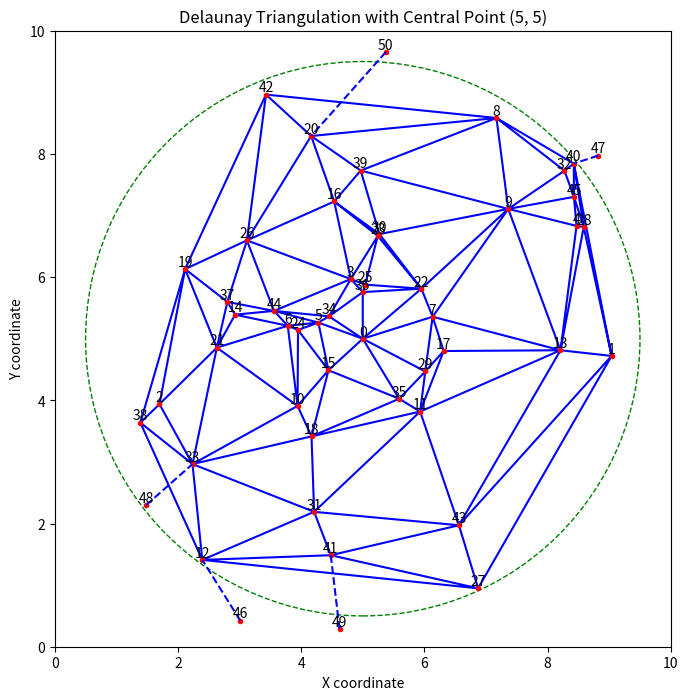

Generate this figure with matplotlib: (Note: this script raises an exception after producing the figure.)
#プログラムが入っているディレクトリ名をL.72「jidouka_2」から変更する必要あり

import numpy as np
import matplotlib.pyplot as plt
from scipy.spatial import Delaunay
import os
import networkx as nx

# ２点間が繋がっていれば距離を返す関数
def distance(u, v):
    x1, y1 = positions[u]
    x2, y2 = positions[v]
    for i in range(point_num):
        if ad_list[u][v] == 1:
            return ((x1-x2)**2 + (y1-y2)**2)**0.5
    return INF

# パラメータを設定
INF = 9999
count = 0
L = 10 #SAの大きさ
d_limit = 4 #山間部避難所は rasius + d_limt より離れた場所に生成
point_num = 51 #全部で生成する点の数
center_point = (5, 5)  # 中央の点
circle_radius = 4.5  # 円の半径
num_points_outer = 5  # 円外の点の数
num_points_inner = point_num - num_points_outer  # 円内の点の数

# ランダムシードを設定（この値を変更することによって生成する道路網をランダム生成）
np.random.seed(45)

# 中央の点 (5, 5) を設定
central_point = np.array([center_point])

# 円内の点を生成
angles = np.random.uniform(0, 2 * np.pi, num_points_inner - 1) #num_points_inner - 1 個の点は円内にランダム生成
radii = np.random.uniform(0+0.5, circle_radius, num_points_inner - 1)
x_inner = center_point[0] + radii * np.cos(angles)
y_inner = center_point[1] + radii * np.sin(angles)
# 中央の点を先頭に追加
x_inner = np.insert(x_inner, 0, center_point[0])
y_inner = np.insert(y_inner, 0, center_point[1])
points_inner = np.vstack([x_inner, y_inner]).T


# 円外の点を中心（5, 5）の半径circle_radiusの円外でランダム生成
angles_outer = np.random.uniform(0, 2 * np.pi, num_points_outer)
radii_outer = np.random.uniform(d_limit, L/2, num_points_outer)#circle_radiusから10/2だけの距離の間に
x_outer = center_point[0] + radii_outer * np.cos(angles_outer)
y_outer = center_point[1] + radii_outer * np.sin(angles_outer)
points_outer = np.vstack([x_outer, y_outer]).T

# 50個の点を合成
points = np.vstack([points_inner, points_outer])

# 円内の点のデローニー三角分割を計算
tri_inner = Delaunay(points_inner)

# 各点の隣接点を見つける
neighbors = {i: set() for i in range(len(points))}
for simplex in tri_inner.simplices:
    for i in range(3):
        neighbors[simplex[i] ].update([simplex[(i+1) % 3] , simplex[(i+2) % 3] ])

# 円外の点を円内の最も近い点に接続
for i in range(num_points_outer):
    outer_point_idx = num_points_inner  + i
    distances = np.linalg.norm(points_inner - points_outer[i], axis=1)
    closest_inner_point_idx = np.argmin(distances)
    
    # outer_point_idxがneighborsに存在しない場合は新しく追加する
    if outer_point_idx not in neighbors:
        neighbors[outer_point_idx] = set()
    
    neighbors[outer_point_idx].add(closest_inner_point_idx)
    neighbors[closest_inner_point_idx].add(outer_point_idx)



# 各点の隣接点を出力
for point_idx, adjacent_points in neighbors.items():
    print(f"Point {point_idx} is connected to points {list(adjacent_points)}")

# プロット
plt.figure(figsize=(8, 8))
plt.triplot(points_inner[:, 0], points_inner[:, 1], tri_inner.simplices, color='b')
plt.plot(points[:, 0], points[:, 1], 'o', color='r', markersize=3)

# 各点に番号を付ける
for i, (x, y) in enumerate(points):
    plt.text(x, y, str(i), fontsize=10, ha='center', va='bottom')

# 円を描画
circle = plt.Circle(center_point, circle_radius, color='g', fill=False, linestyle='--')
plt.gca().add_artist(circle)

# 円外の点と円内の最も近い点を接続する線を描画
for i in range(num_points_outer):
    outer_point_idx = num_points_inner  + i
    closest_inner_point_idx = min(neighbors[outer_point_idx])
    plt.plot([points[outer_point_idx, 0], points[closest_inner_point_idx, 0]],
             [points[outer_point_idx, 1], points[closest_inner_point_idx, 1]], 'b--')

plt.title("Delaunay Triangulation with Central Point (5, 5)")
plt.xlabel("X coordinate")
plt.ylabel("Y coordinate")
plt.xlim(0, 10)
plt.ylim(0, 10)
plt.gca().set_aspect('equal', adjustable='box')

# カレントディレクトリ取得
current_directory = os.getcwd()
print("現在のカレントディレクトリ:", current_directory)

# 新しいファイルのパスを指定（windowsのlinux仮想環境で実行する場合には「pyhtonfile/...」の前に「Automation/」を追加!!!）
points_file_path = os.path.join(current_directory, "Automation/pythonfile/points.txt")
adjacency_matrix_file_path = os.path.join(current_directory, "Automation/pythonfile/adjacency_matrix.txt")
plot_image_path = os.path.join(current_directory, "Automation/pythonfile/network_plot.png")
jyunkairo_image_path = os.path.join(current_directory, "Automation/pythonfile/jyunkairo_plot.png")
tsp_result_file_path = os.path.join(current_directory, "Automation/pythonfile/tsp_result.txt")

# plot_image_path = os.path.join(network_directory, "network_plot.png")

# テキストファイルに座標を保存
try:
    with open(points_file_path, "w") as f:
        for point in points:
            f.write("{:.6f} {:.6f}\n".format(point[0], point[1]))
    print("points.txtに座標が正常に保存されました。")
except IOError as e:
    print(f"ファイルの書き込み中にエラーが発生しました: {e}")

# 隣接行列を生成
adj_matrix = np.zeros((len(points), len(points)), dtype=int)
for i, adjacent_points in neighbors.items():
    for j in adjacent_points:
        adj_matrix[i, j] = 1

# 隣接行列をテキストファイルに保存
try:
    with open(adjacency_matrix_file_path, "w") as f:
        for row in adj_matrix:
            f.write(" ".join(map(str, row)) + "\n")
    print("adjacency_matrix.txtに隣接行列が正常に保存されました。")
except IOError as e:
    print(f"ファイルの書き込み中にエラーが発生しました: {e}")

# 画像を保存
plt.savefig(plot_image_path)

# ラベルを初期化する（リセットする）方法
plt.clf()  # 図をクリアする
plt.close()  # 図を閉じる

print(f"プロット画像が {plot_image_path} に保存されました。")

""""上で作成した道路ネットワークにおいて巡回セールスマン問題を解くプログラム"""

# points.txtに書き込む座標をpositionsに格納
positions = {i: (point[0], point[1]) for i, point in enumerate(points)}

# 隣接行列 ad_list を生成
ad_list = [[INF]*len(points) for _ in range(len(points))]
for i, adjacent_points in neighbors.items():
    for j in adjacent_points:
        ad_list[i][j] = 1

# グラフを作成
G = nx.Graph()
G.add_nodes_from(positions.keys())
for u in positions:
    for v in positions:
        if u < v:
            G.add_edge(u, v, weight=distance(u, v))
            count += count + 1


# 巡回セールスマン問題を解く
tsp = list(nx.algorithms.approximation.traveling_salesman_problem(G))

# TSP結果をファイルに保存
try:
    with open(tsp_result_file_path, "w") as f:
        # C言語の配列形式で保存
        f.write("int tsp_route[] = {")
        f.write(", ".join(map(str, tsp)))
        f.write("};\n")
    print("tsp_result.txtにTSP結果が正常に保存されました。")
except IOError as e:
    print(f"ファイルの書き込み中にエラーが発生しました: {e}")

# 解を表示
print("最短距離の順序：", tsp)
print("最短距離：", sum(distance(u, v) for u, v in zip(tsp, tsp[1:]+tsp[:1])))
print("要素数：",len(tsp))

# グラフを可視化
pos = positions
nx.draw(G, pos=pos, node_size=90)
nx.draw_networkx_labels(G, pos=pos, font_size=8)  # ラベルのフォントサイズを8に設定
nx.draw_networkx_edges(G, pos=pos, edgelist=[(u, v) for u, v in zip(tsp, tsp[1:]+tsp[:1])], edge_color='r')
# 画像を保存
plt.savefig(jyunkairo_image_path)
